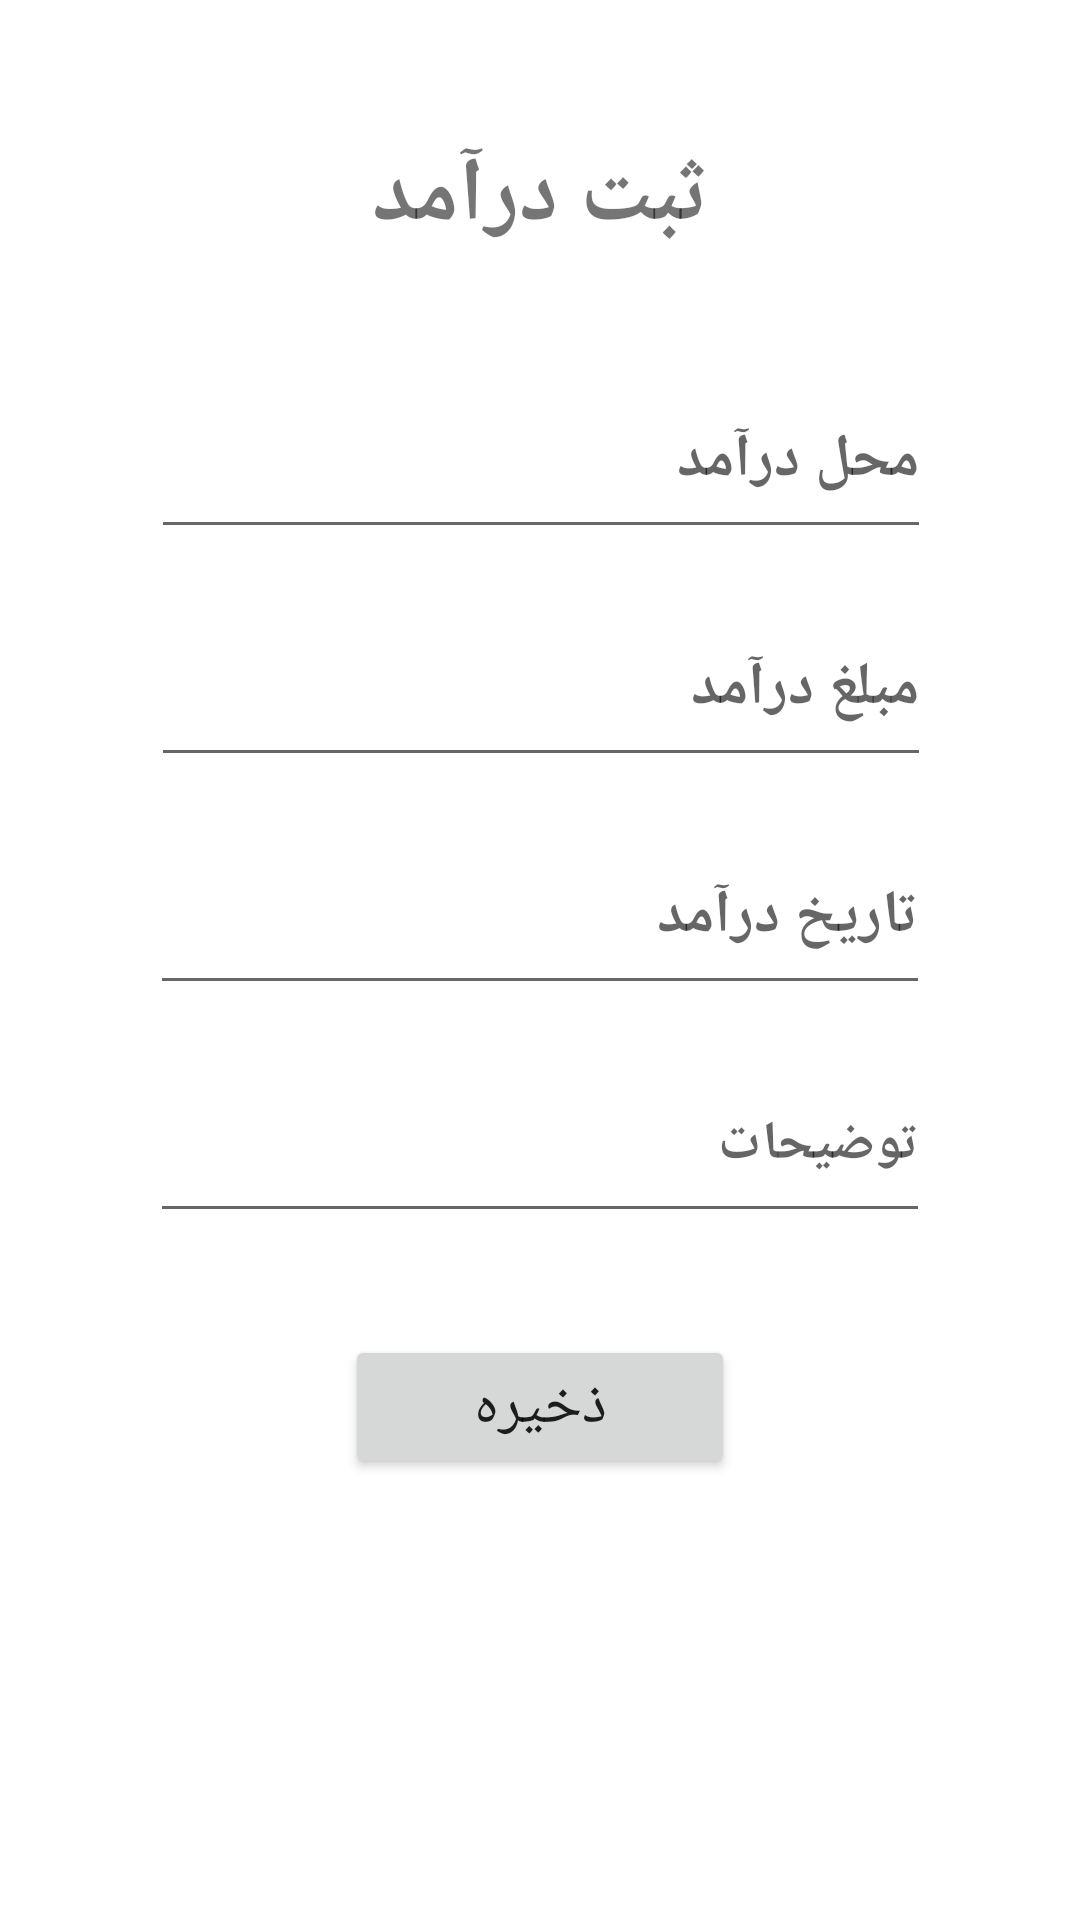

Android layout source for this screen:
<!-- AndroidManifest.xml: application theme Theme.ExpenseTracker -->
<!-- res/layout/fragment_income_entry.xml -->
<?xml version="1.0" encoding="utf-8"?>
<androidx.constraintlayout.widget.ConstraintLayout xmlns:android="http://schemas.android.com/apk/res/android"
    xmlns:app="http://schemas.android.com/apk/res-auto"
    xmlns:tools="http://schemas.android.com/tools"
    android:layout_width="match_parent"
    android:layout_height="match_parent"
    tools:context=".ui.ExpenseEntryFragment">


    <TextView
        android:id="@+id/tv_banner_income"
        android:layout_width="221dp"
        android:layout_height="63dp"
        android:layout_marginTop="34dp"
        android:gravity="center"
        android:text="ثبت درآمد"
        android:textSize="30sp"
        android:textStyle="bold"
        app:layout_constraintEnd_toEndOf="parent"
        app:layout_constraintStart_toStartOf="parent"
        app:layout_constraintTop_toTopOf="parent" />

    <EditText
        android:id="@+id/income_entry_title"
        android:layout_width="260dp"
        android:layout_height="62dp"
        android:layout_marginTop="24dp"
        android:ems="10"
        android:hint="محل درآمد"
        android:inputType="text"
        android:textSize="20sp"
        android:textStyle="bold"
        app:layout_constraintEnd_toEndOf="parent"
        app:layout_constraintHorizontal_bias="0.503"
        app:layout_constraintStart_toStartOf="parent"
        app:layout_constraintTop_toBottomOf="@+id/tv_banner_income" />


    <EditText
        android:id="@+id/income_entry_amount"
        android:layout_width="260dp"
        android:layout_height="62dp"
        android:layout_marginTop="14dp"
        android:ems="10"
        android:hint="مبلغ درآمد"
        android:inputType="numberDecimal"
        android:textSize="20sp"
        android:textStyle="bold"
        app:layout_constraintEnd_toEndOf="parent"
        app:layout_constraintHorizontal_bias="0.503"
        app:layout_constraintStart_toStartOf="parent"
        app:layout_constraintTop_toBottomOf="@+id/income_entry_title" />

    <EditText
        android:id="@+id/income_entry_date"
        android:layout_width="260dp"
        android:layout_height="62dp"
        android:layout_marginTop="14dp"
        android:ems="10"
        android:hint="تاریخ درآمد"
        android:textSize="20sp"
        android:textStyle="bold"
        app:layout_constraintEnd_toEndOf="parent"
        app:layout_constraintStart_toStartOf="parent"
        app:layout_constraintTop_toBottomOf="@+id/income_entry_amount" />

    <EditText
        android:id="@+id/income_entry_description"
        android:layout_width="260dp"
        android:layout_height="62dp"
        android:layout_marginTop="14dp"
        android:ems="10"
        android:hint="توضیحات"
        android:inputType="text"
        android:textDirection="rtl"
        android:textSize="18sp"
        android:textStyle="bold"
        app:layout_constraintEnd_toEndOf="parent"
        app:layout_constraintStart_toStartOf="parent"
        app:layout_constraintTop_toBottomOf="@+id/income_entry_date" />

    <Button
        android:id="@+id/button_income_save"
        android:layout_width="130dp"
        android:layout_height="wrap_content"
        android:layout_marginTop="34dp"
        android:text="ذخیره"
        android:textSize="20sp"
        app:layout_constraintEnd_toEndOf="parent"
        app:layout_constraintStart_toStartOf="parent"
        app:layout_constraintTop_toBottomOf="@+id/income_entry_description" />


</androidx.constraintlayout.widget.ConstraintLayout>
<!-- resources referenced by this layout -->
<resources>
  <style name="Theme.ExpenseTracker" parent="Theme.MaterialComponents.DayNight.DarkActionBar">
          
          <item name="colorPrimary">@color/purple_500</item>
          <item name="colorPrimaryVariant">@color/purple_700</item>
          <item name="colorOnPrimary">@color/white</item>
          
          <item name="colorSecondary">@color/teal_200</item>
          <item name="colorSecondaryVariant">@color/teal_700</item>
          <item name="colorOnSecondary">@color/black</item>
          
          <item name="android:statusBarColor" tools:targetApi="l">?attr/colorPrimaryVariant</item>
          
          <item name="fontFamily">@font/f_mitra</item>
      </style>
  <!-- not gathered from this repository: default colours our renderer supplied (Android Studio template values) -->
  <color name="purple_500">#FF6200EE</color>
  <color name="purple_700">#FF3700B3</color>
  <color name="teal_200">#FF03DAC5</color>
  <color name="teal_700">#FF018786</color>
  <color name="black">#FF000000</color>
  <color name="white">#FFFFFFFF</color>
</resources>
